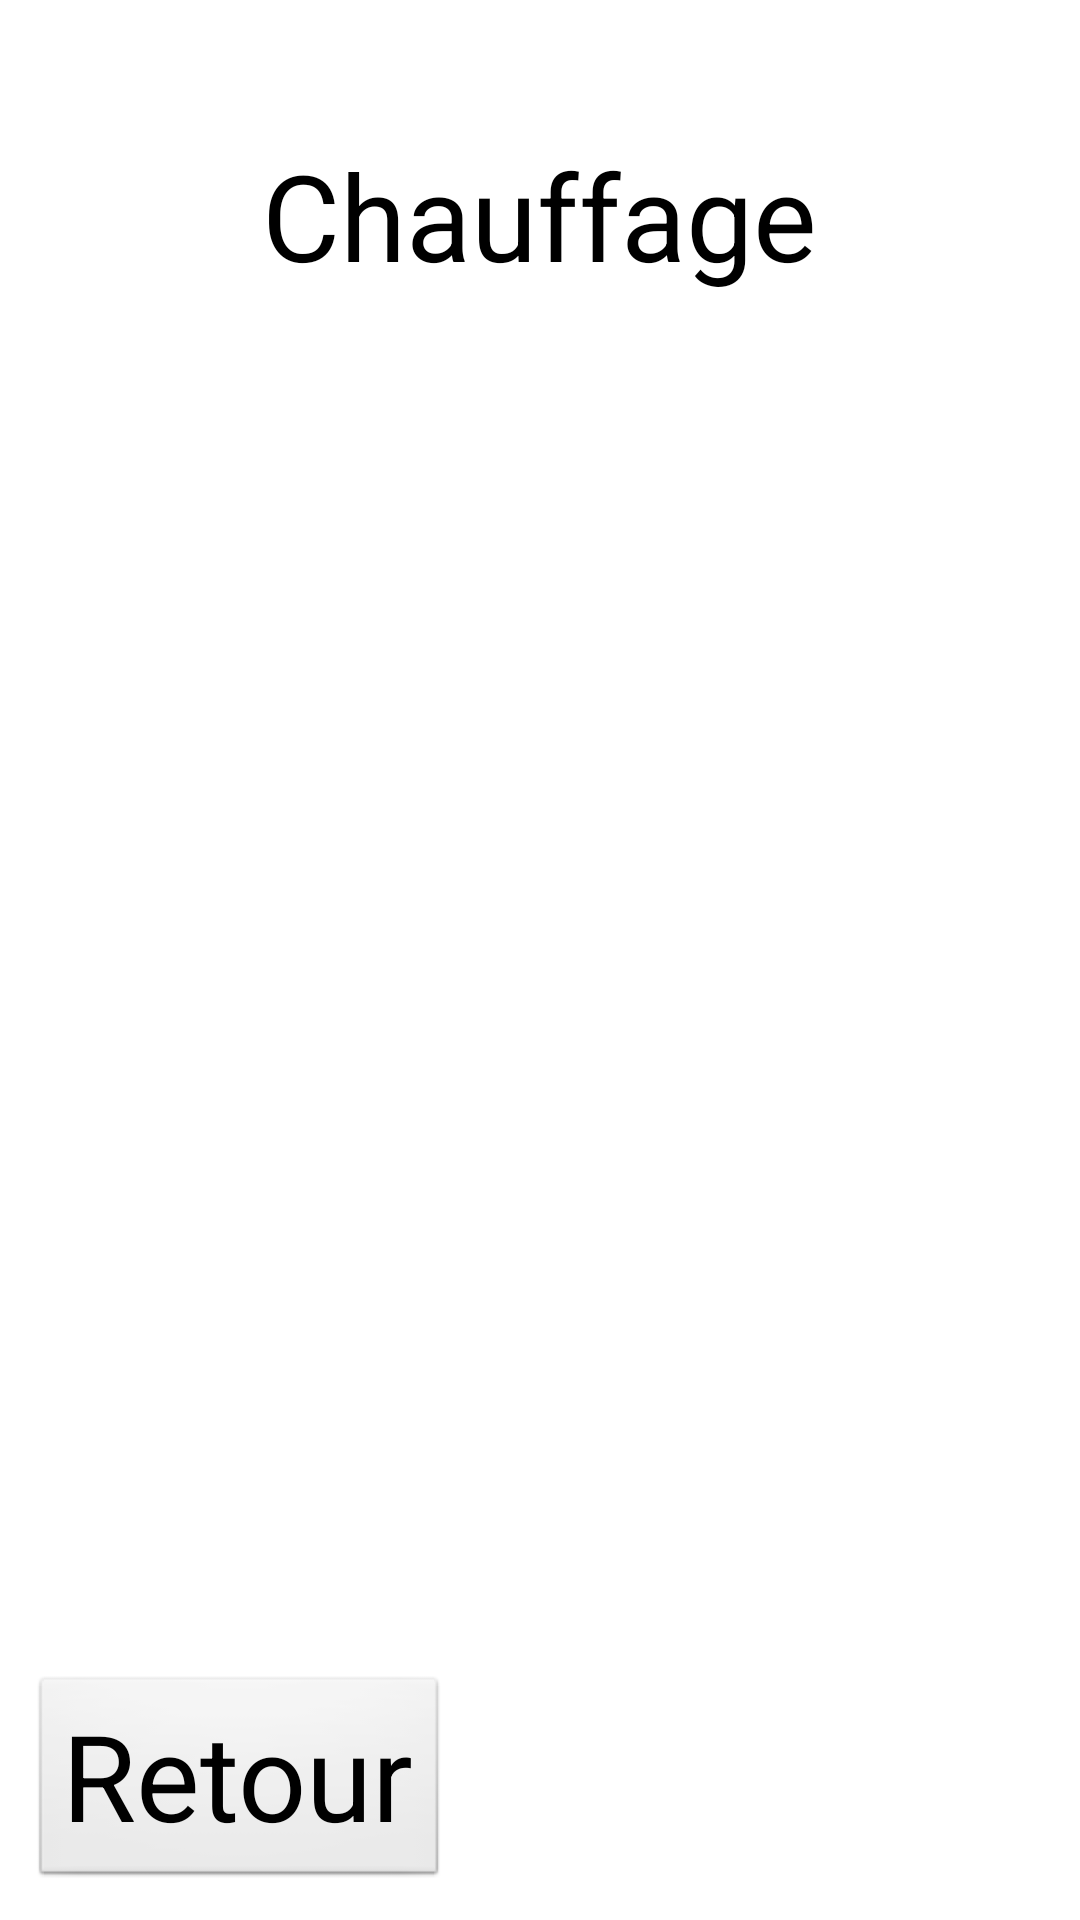

This screen was rendered from an Android layout file. Write that file and the resources it references.
<!-- AndroidManifest.xml: application theme AppTheme -->
<!-- res/layout/chauffage_activity.xml -->
<RelativeLayout xmlns:android="http://schemas.android.com/apk/res/android"
    xmlns:tools="http://schemas.android.com/tools"
    android:layout_width="match_parent"
    android:layout_height="match_parent"
    android:paddingBottom="10sp"
    android:paddingLeft="10sp"
    android:paddingRight="10sp"
    android:paddingTop="10sp"
    tools:context=".ChauffageActivity" >

    <Button
        android:id="@+id/btRetour"
        android:layout_width="wrap_content"
        android:layout_height="wrap_content"
        android:layout_alignParentBottom="true"
        android:layout_alignParentLeft="true"
        android:text="@string/retour"
        android:textSize="40sp" />

    <TextView
        android:id="@+id/tvChauffage"
        android:layout_width="wrap_content"
        android:layout_height="wrap_content"
        android:layout_alignParentTop="true"
        android:layout_centerHorizontal="true"
        android:text="@string/chauffage"
        android:layout_marginTop="35dp"
        android:textAppearance="?android:attr/textAppearanceLarge"
        android:textSize="40sp" />

</RelativeLayout>
<!-- resources referenced by this layout -->
<resources>
  <string name="chauffage">Chauffage</string>
  <string name="retour">Retour</string>
  <style name="AppTheme" parent="AppBaseTheme">
          
      </style>
  <style name="AppBaseTheme" parent="android:Theme.Light">
          
      </style>
</resources>
